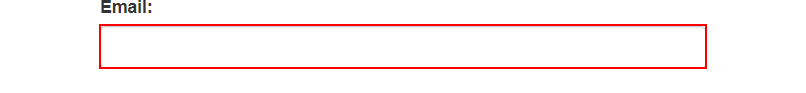
Task: Robotic Enterprise Framework
Workflow: System1_Login

Step 1: type [username] into the text box
